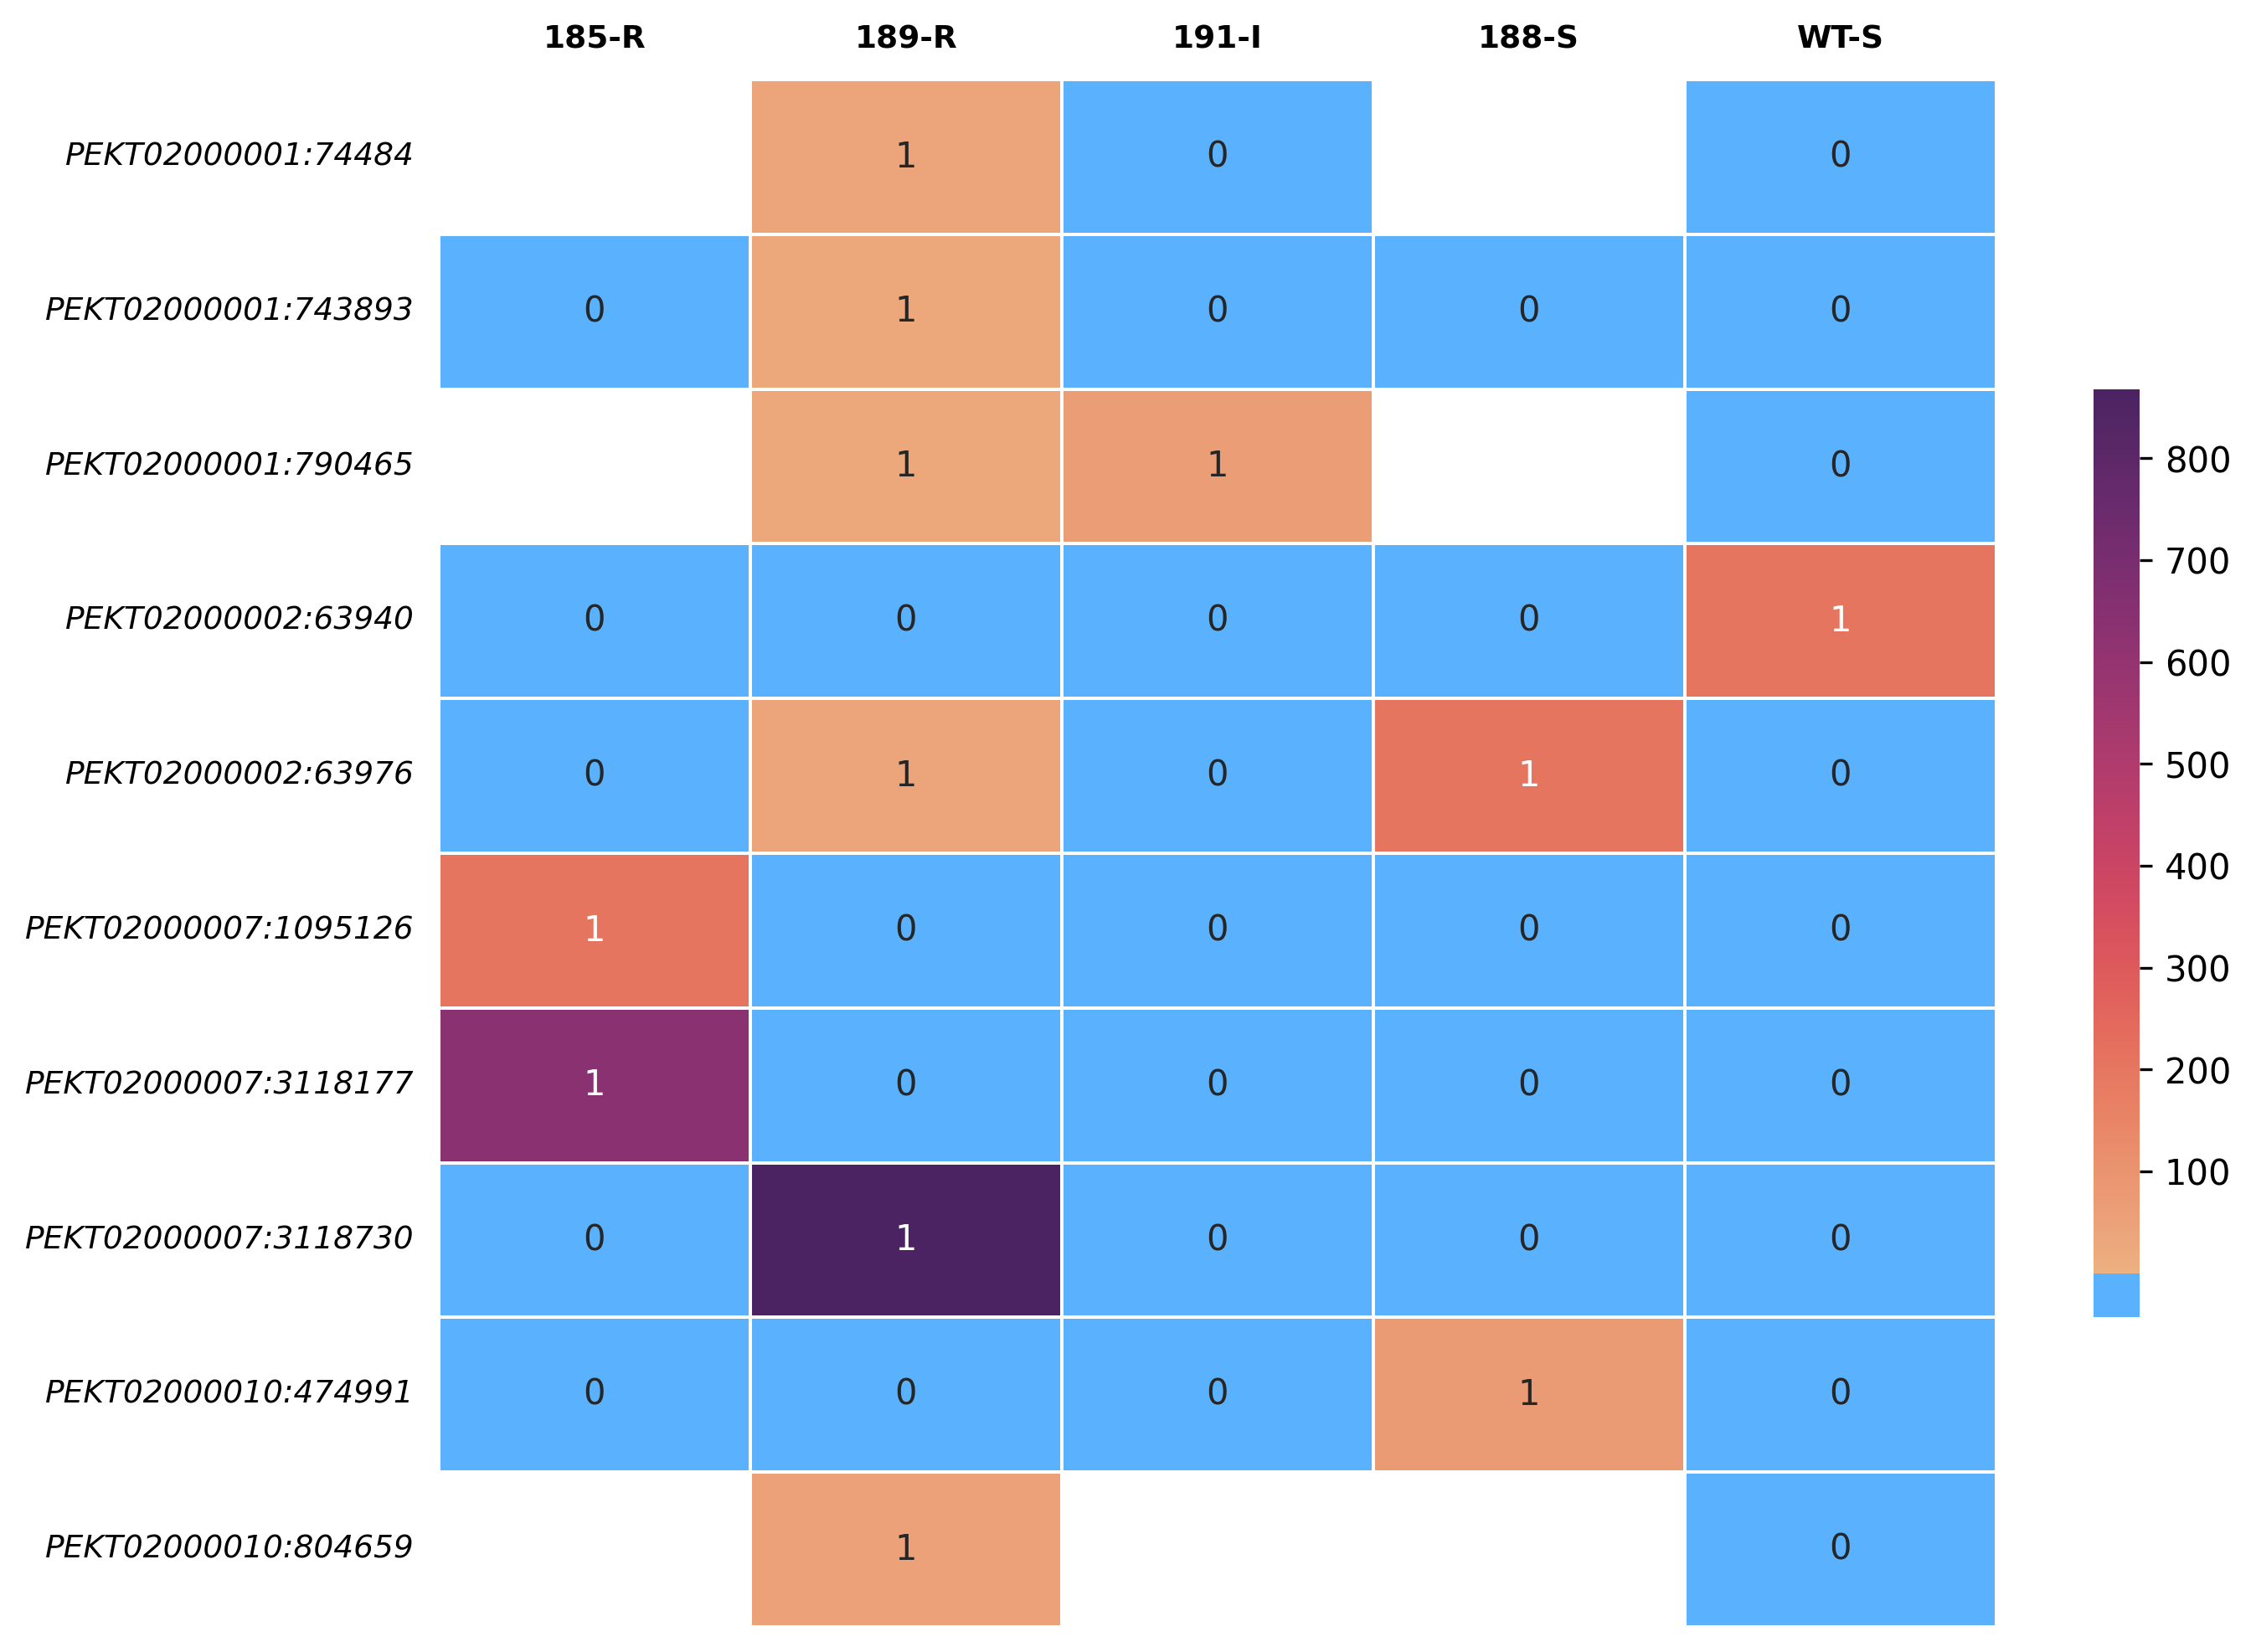

The script that drew this image:
#!/usr/bin/env python3
import seaborn as sns
import matplotlib.pyplot as plt
import pandas as pd
import numpy as np
from natsort import natsort_keygen

# Function to extract variant depth based on genotype
def get_variant_depth(cell):
    elements = cell.split(":")
    
    if elements[0] == "0":
        return 0
    elif elements[0] == ".":
        return pd.NA
    elif elements[0] == "1":
        if len(elements) >= 3:
            try:
                return int(elements[2]) - int(elements[1].split(",")[0])
            except ValueError:
                return pd.NA
        else:
            return pd.NA
    else:
        return(":".join(elements[:3]))

def genotype_label(cell):
    if pd.isna(cell):
        return "."
    elif cell > 0:
        return 1
    elif cell == 0:
        return 0
    else:
        return cell

# Prepare snps of interest data
snp_df = pd.read_csv("cauris.snps.of.interest.tsv", sep = "\t", header = 0)

# Rename scaffold 
scaffold = snp_df["CHROM"].str.split(".", n = 1, expand = True)
snp_df["CHROM"] = scaffold[0]

# Get variant depth for each cell
snp_df.iloc[:, 6:] = snp_df.iloc[:, 6:].applymap(get_variant_depth)

# Concat "CHROM" and "POS" columns together and drop unnecssary columns
snp_df["CHR_POS"] = snp_df["CHROM"].str.cat(snp_df["POS"].astype(str), sep=":")
snp_strain = snp_df.drop(labels = ["CHROM", "POS", "REF", "ALT", "QUAL", "FILTER"], axis = 1)

# Set "CHR_POS" column to be the new index
snp_strain.set_index("CHR_POS", inplace=True)

# Covert all values to numeric for compatible with heatmap plot
snp_of_strain_df = snp_strain.apply(pd.to_numeric)
columns = {
    "strain_185": "185-R",
    "strain_188": "188-S",
    "strain_189": "189-R",
    "strain_191": "191-I",
    "strain_48": "WT-S"
}
# Rename sample inlucding phenotype and rerrange based on matching phenotype
snp_of_strain_df.rename(columns = columns, inplace = True)
snp_of_strain_df = snp_of_strain_df.reindex(columns = ["185-R", "189-R", "191-I", "188-S", "WT-S"])
# Reorder scaffold
snp_of_strain_df.sort_values(
    by = "CHR_POS",
    key = natsort_keygen(),
    inplace = True
)

# Labelling appropriate genotype
ann_snp_of_strain_df = snp_of_strain_df.applymap(genotype_label)

# Heatmap plot
plt.figure(figsize = (10, 8))
my_cmap = sns.color_palette("flare", as_cmap = True).copy()
my_cmap.set_under("#468B97")
ax = sns.heatmap(snp_of_strain_df, annot = ann_snp_of_strain_df, fmt = "", cmap = my_cmap, square = True,
                 linewidth = 0.5, linecolor = "white", mask = snp_of_strain_df.isnull(),
                 cbar_kws = {"shrink": 0.6, "extend": "min", "extendrect": True},
                 vmin = 0.1
                 )
ax.set(xlabel = "", ylabel = "")
ax.xaxis.tick_top()
plt.xticks(weight = "bold")
plt.tick_params(
    axis = "x",
    which = "both",
    top = False
)
plt.tick_params(
    axis = "y",
    which = "both",
    left = False
)
plt.show()
